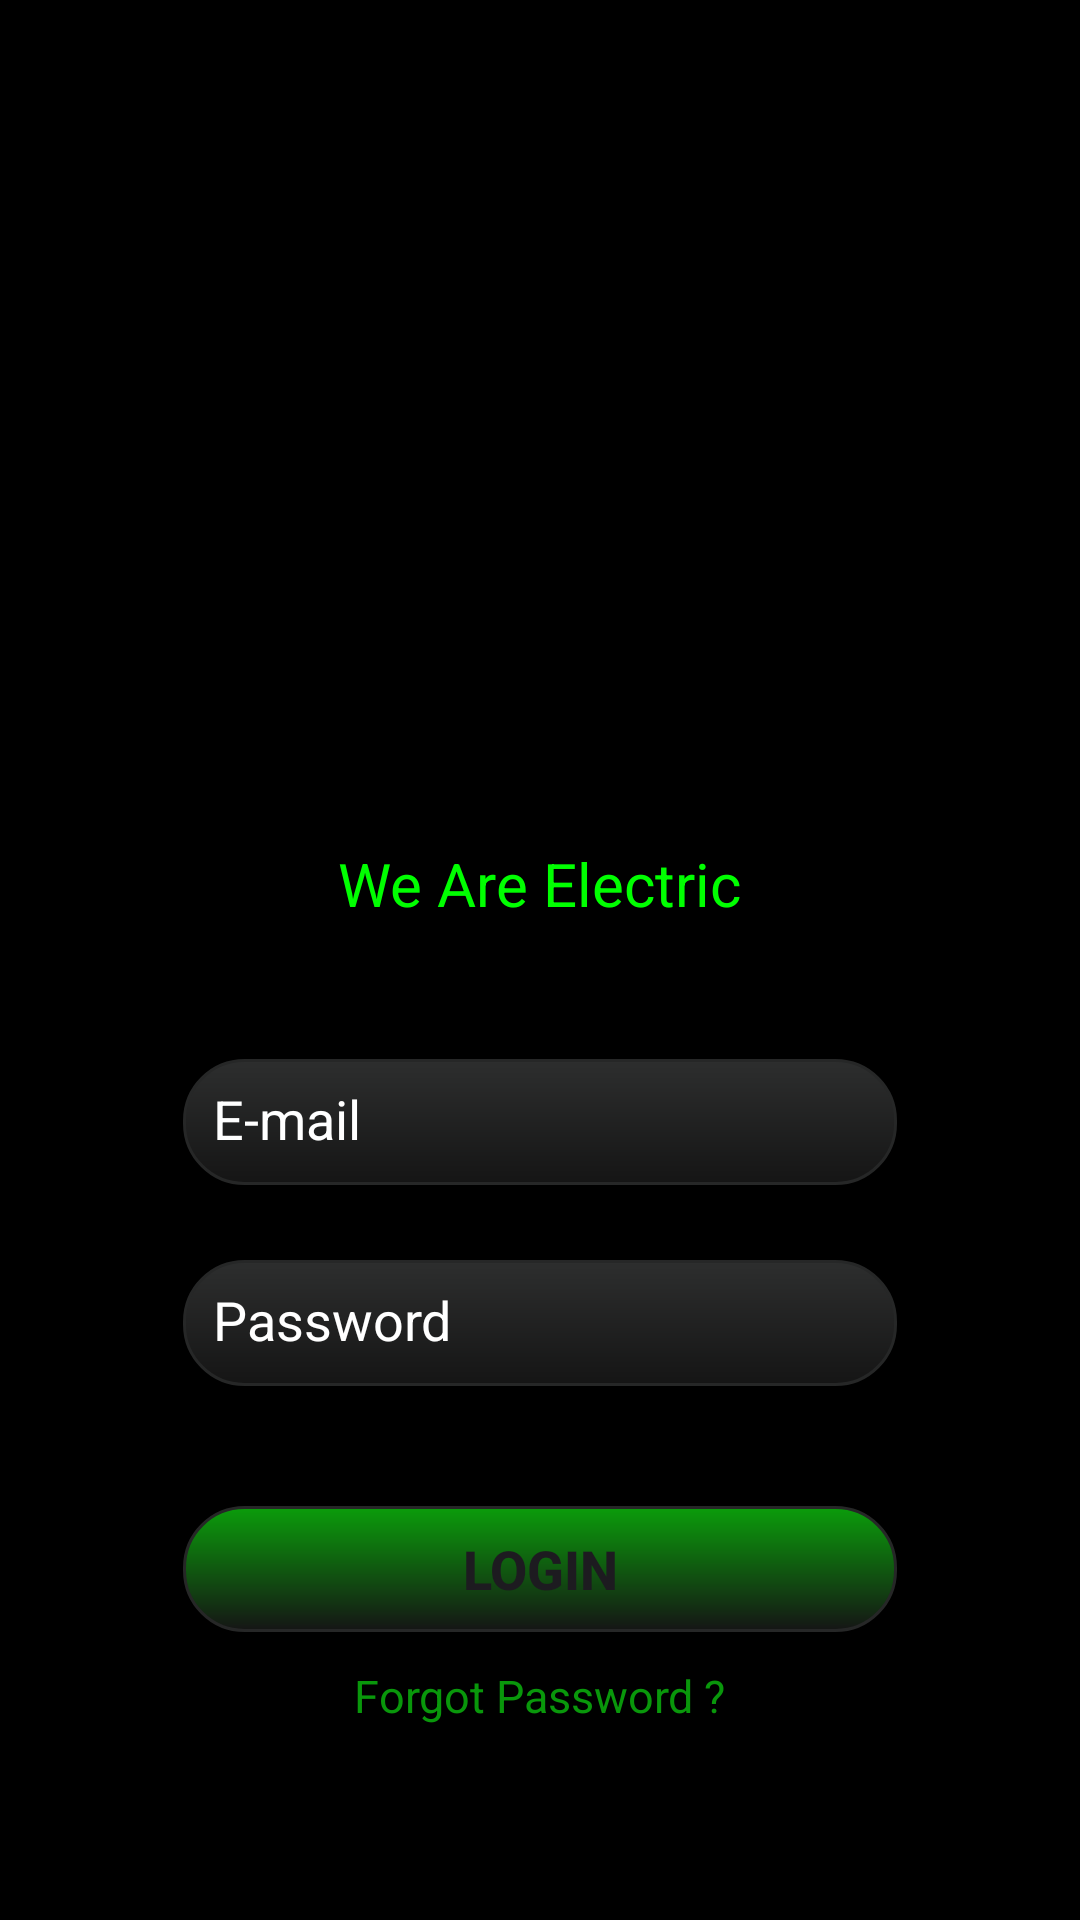

This screen was rendered from an Android layout file. Write that file and the resources it references.
<!-- AndroidManifest.xml: application theme Theme.Greendzine_app -->
<!-- res/layout/activity_login.xml -->
<?xml version="1.0" encoding="utf-8"?>
<RelativeLayout xmlns:android="http://schemas.android.com/apk/res/android"
    xmlns:tools="http://schemas.android.com/tools"
    android:layout_width="match_parent"
    android:layout_height="match_parent"
    android:background="@color/black"
    tools:context=".LoginActivity"
    android:padding="20dp">

    <ImageView
        android:id="@+id/app_logo"
        android:layout_width="90dp"
        android:layout_height="90dp"
        android:layout_marginTop="160dp"
        android:src="@drawable/group_3"
        android:layout_centerHorizontal="true"
        tools:ignore="ContentDescription" />

    <TextView
        android:id="@+id/logo_name"
        android:layout_width="wrap_content"
        android:layout_height="wrap_content"
        android:layout_below="@+id/app_logo"
        android:layout_centerHorizontal="true"
        android:layout_marginTop="11dp"

        android:textSize="20dp"
        android:textColor="#00FF00"
        android:text="We Are Electric" />

    <EditText
        android:id="@+id/email_field"
        android:layout_width="238dp"
        android:layout_height="42dp"
        android:layout_below="@+id/logo_name"
        android:layout_centerHorizontal="true"
        android:layout_marginTop="45dp"
        android:background="@drawable/edittext"
        android:hint="E-mail"
        android:textColor="@color/white"
        android:inputType="textEmailAddress"
        android:padding="10dp"
        android:textColorHint="@color/white" />

    <EditText
        android:id="@+id/password_field"
        android:layout_width="238dp"
        android:layout_height="42dp"
        android:layout_marginTop="25dp"
        android:background="@drawable/edittext"
        android:hint="Password"
        android:textColor="@color/white"
        android:layout_below="@id/email_field"
        android:inputType="textPassword"
        android:padding="10dp"
        android:layout_centerHorizontal="true"
        android:textColorHint="@color/white" />

    <Button
        android:id="@+id/login_button"
        android:layout_width="238dp"
        android:layout_height="42dp"
        android:layout_below="@+id/password_field"
        android:layout_marginTop="40dp"
        android:padding="5dp"
        android:background="@drawable/button_bg"
        android:layout_centerHorizontal="true"
        android:text="Login"
        android:textSize="18sp"
        android:textStyle="bold" />

    <TextView
        android:id="@+id/forgot_password_text"
        android:layout_width="wrap_content"
        android:layout_height="wrap_content"
        android:layout_below="@+id/login_button"
        android:layout_centerHorizontal="true"
        android:layout_marginTop="11dp"
        android:textSize="15sp"
        android:textColor="@color/green"
        android:text="Forgot Password ?" />

</RelativeLayout>
<!-- resources referenced by this layout -->
<resources>
  <color name="black">#FF000000</color>
  <color name="green">#09970B</color>
  <color name="white">#FFFFFFFF</color>
  <!-- drawable button_bg (drawable) -->
  <?xml version="1.0" encoding="utf-8"?>
  <shape xmlns:android="http://schemas.android.com/apk/res/android"
      android:shape="rectangle" >
      <corners android:radius="20dp" />
      <stroke android:width="1dp" android:color="#262727" />
      <gradient
          android:startColor="#151515" android:endColor="#0B9C0B"
          android:angle="90"/>
      <padding android:left="8dp" android:top="2dp"
          android:right="8dp" android:bottom="2dp" />
  </shape>
  <!-- drawable edittext (drawable) -->
  <?xml version="1.0" encoding="utf-8"?>
  <shape xmlns:android="http://schemas.android.com/apk/res/android"
      android:shape="rectangle" >
      <corners android:radius="20dp" />
      <stroke android:width="1dp" android:color="#262727" />
      <gradient
          android:startColor="#151515" android:endColor="#2D2E2E"
          android:angle="90"/>
      <padding android:left="8dp" android:top="2dp"
          android:right="8dp" android:bottom="2dp" />
  </shape>
  <style name="Theme.Greendzine_app" parent="Base.Theme.Greendzine_app" />
  <style name="Base.Theme.Greendzine_app" parent="Theme.Material3.DayNight.NoActionBar">
  
          <item name="colorPrimary">#C1068008</item>
          <item name="colorPrimaryDark">@color/green</item>
          <item name="colorAccent">@color/grey</item>
          
  
      </style>
  <color name="grey">#5E5E5E82</color>
</resources>
